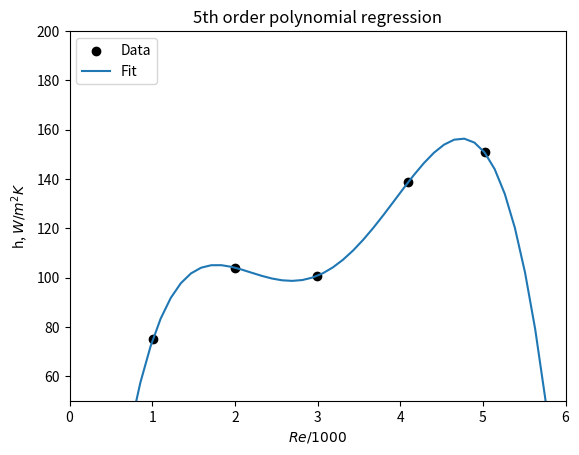

Write Python code to recreate this figure. (Note: this script raises an exception after producing the figure.)
import numpy as np
import matplotlib.pyplot as plt

def plot_data_with_regression(x_data, y_data, x_reg, y_reg, title=""):
    plt.figure()

    plt.scatter(x_data.flatten(), y_data.flatten(), label="Data", c="black")
    plt.plot(x_reg.flatten(), y_reg.flatten(), label="Fit")

    plt.legend(loc="upper left")
    plt.xlabel(r"$Re / 1000$")
    plt.ylabel(r"h, $W/m^2 K$")
    plt.xlim(0,6)
    plt.ylim(50,200)
    plt.title(title)
    plt.show()

deg = 5
x = np.array([1.010,2.000,2.990,4.100,5.020])
y = np.array([75.1, 104.0,100.6,138.8,150.8])
X = np.vander(x,deg)

xreg = np.linspace(0,6)
Xreg = np.vander(xreg,deg)

w = np.linalg.inv(X.T @ X) @ X.T @ y.reshape(-1,1)
yreg = Xreg @ w
plot_data_with_regression(x, y, xreg, yreg, "5th order polynomial regression")

def get_regularized_w(L):
    I_m = np.eye(deg)
    I_m[-1,-1] = 0

    # YOUR CODE GOES HERE
    # return regularized w


for L in [0,.001,0.1,1000]:
    w = get_regularized_w(L)
    yreg = Xreg @ w
    plot_data_with_regression(x, y, xreg, yreg, 
                              f"Regression with Regularization, $\lambda$={L}")